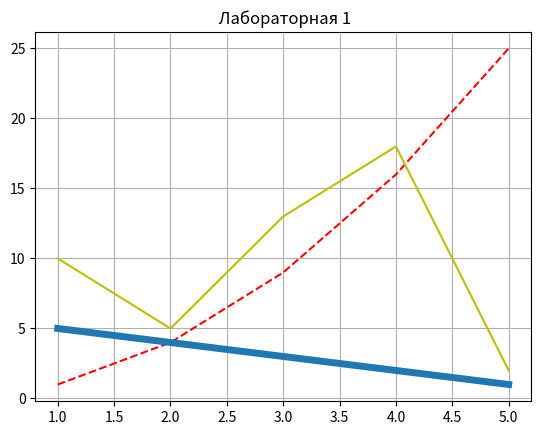

This figure's Python source:
from matplotlib import pyplot as plt
x1 = [1,2,3,4,5]
y1 = [5,4,3,2,1]

x = [1,2,3,4,5]
y = [i*i for i in x]
plt.title(" Лабораторная 1")
plt.grid()
x3 = [1,2,3,4,5]
y3 = [10,5,13,18,2]
plt.plot(x,y,"r--",x3,y3,"y")
plt.plot(x1,y1,linewidth=5)
plt.show()
